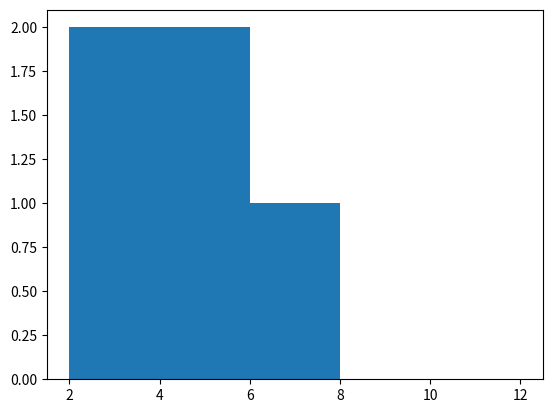

Write Python code to recreate this figure.
import matplotlib.pyplot as plt 
a= (1, 2, 3, 4, 5, 6)
b = ( 2, 4, 6,  8, 10, 12)
plt.hist(a, b)
